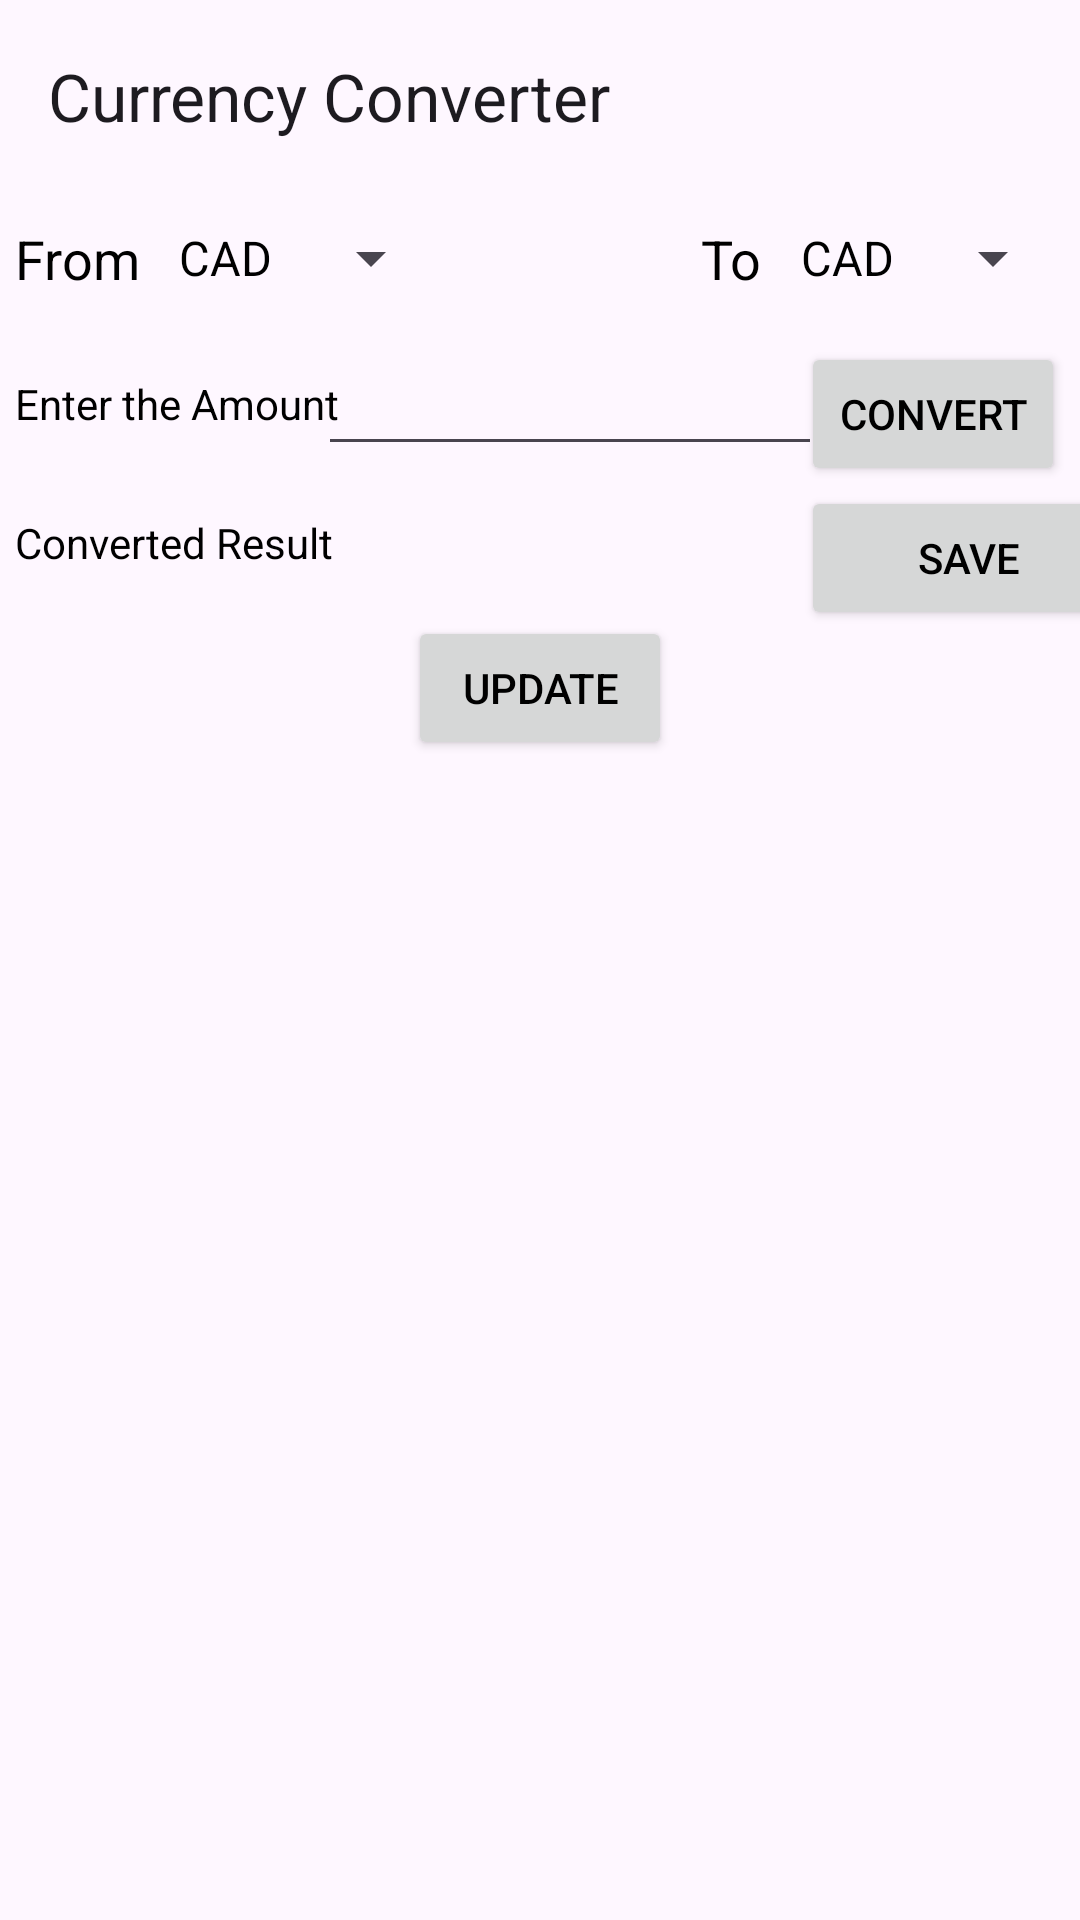

Android layout source for this screen:
<!-- AndroidManifest.xml: application theme Theme.Group_Final_Project -->
<!-- res/layout/activity_currency_convert.xml -->
<?xml version="1.0" encoding="utf-8"?>
<LinearLayout
    xmlns:android="http://schemas.android.com/apk/res/android"
    xmlns:app="http://schemas.android.com/apk/res-auto"
    xmlns:tools="http://schemas.android.com/tools"
    android:orientation="vertical"
    android:layout_width="match_parent"
    android:layout_height="match_parent">

    <androidx.appcompat.widget.Toolbar
        android:id="@+id/currencyToolbar"
        android:layout_width="match_parent"
        android:layout_height="wrap_content"
        app:layout_constraintStart_toStartOf="parent"
        app:layout_constraintTop_toTopOf="parent"
        app:title="@string/currency_title" />

    <FrameLayout
        android:id="@+id/fragmentLocation"
        android:layout_width="match_parent"
        android:layout_height="match_parent">

<androidx.constraintlayout.widget.ConstraintLayout
    android:layout_width="match_parent"
    android:layout_height="match_parent"
    tools:context=".Jiebo_Peng_currency.CurrencyConvertActivity">

    <TextView
        android:id="@+id/from"
        android:layout_width="wrap_content"
        android:layout_height="wrap_content"
        android:layout_marginStart="5dp"
        android:layout_marginTop="10dp"
        android:text="@string/from_currency"
        android:textSize="18sp"
        app:layout_constraintStart_toStartOf="parent"
        app:layout_constraintTop_toTopOf="parent" />

    <Spinner
        android:id="@+id/fromCurrency"
        android:layout_width="wrap_content"
        android:layout_height="wrap_content"
        android:layout_marginStart="5dp"
        android:entries="@array/currencyType"
        app:layout_constraintStart_toEndOf="@+id/from"
        app:layout_constraintTop_toTopOf="@+id/from" />

    <TextView
        android:id="@+id/to"
        android:layout_width="wrap_content"
        android:layout_height="wrap_content"
        android:layout_marginTop="10dp"
        android:layout_marginEnd="5dp"
        android:text="@string/to_currency"
        android:textSize="18sp"
        app:layout_constraintEnd_toStartOf="@+id/toCurrency"
        app:layout_constraintTop_toTopOf="parent" />

    <Spinner
        android:id="@+id/toCurrency"
        android:layout_width="wrap_content"
        android:layout_height="wrap_content"
        android:layout_marginEnd="5dp"
        android:entries="@array/currencyType"
        app:layout_constraintEnd_toEndOf="parent"
        app:layout_constraintTop_toTopOf="@+id/to" />

    <TextView
        android:id="@+id/enterAmount"
        android:layout_width="wrap_content"
        android:layout_height="wrap_content"
        android:layout_marginStart="5dp"
        android:layout_marginTop="11dp"
        android:text="@string/input_amount"
        app:layout_constraintStart_toStartOf="parent"
        app:layout_constraintTop_toTopOf="@+id/amountText" />

    <EditText
        android:id="@+id/amountText"
        android:layout_width="wrap_content"
        android:layout_height="wrap_content"
        android:layout_marginStart="10dp"
        android:layout_marginTop="50dp"
        android:layout_marginEnd="10dp"
        android:ems="8"
        android:inputType="numberDecimal"
        android:text=""
        app:layout_constraintEnd_toStartOf="@+id/convertButton"
        app:layout_constraintStart_toEndOf="@+id/enterAmount"
        app:layout_constraintTop_toTopOf="parent" />

    <Button
        android:id="@+id/convertButton"
        android:layout_width="wrap_content"
        android:layout_height="wrap_content"
        android:layout_marginEnd="5dp"
        android:text="@string/convert_button"
        app:layout_constraintEnd_toEndOf="parent"
        app:layout_constraintTop_toTopOf="@+id/amountText" />

    <TextView
        android:id="@+id/convertedAmount"
        android:layout_width="wrap_content"
        android:layout_height="wrap_content"
        android:layout_marginStart="5dp"
        android:layout_marginTop="16dp"
        android:text="@string/converted_amount"
        app:layout_constraintStart_toStartOf="parent"
        app:layout_constraintTop_toBottomOf="@id/amountText" />

    <TextView
        android:id="@+id/convertedResult"
        android:layout_width="wrap_content"
        android:layout_height="wrap_content"
        android:text=""
        app:layout_constraintBottom_toBottomOf="@+id/convertedAmount"
        app:layout_constraintStart_toStartOf="@+id/amountText" />

    <Button
        android:id="@+id/saveButton"
        android:layout_width="112dp"
        android:layout_height="wrap_content"
        android:text="@string/save_button"
        app:layout_constraintStart_toStartOf="@+id/convertButton"
        app:layout_constraintTop_toBottomOf="@+id/convertButton" />

    <Button
        android:id="@+id/updateButton"
        android:layout_width="wrap_content"
        android:layout_height="wrap_content"
        android:layout_marginTop="15dp"
        android:text="@string/update_button"
        app:layout_constraintEnd_toEndOf="parent"
        app:layout_constraintStart_toStartOf="parent"
        app:layout_constraintTop_toBottomOf="@+id/convertedAmount" />

    <androidx.recyclerview.widget.RecyclerView
        android:id="@+id/recycleView"
        android:layout_width="0dp"
        android:layout_height="0dp"
        android:layout_marginTop="5dp"
        app:layout_constraintBottom_toBottomOf="parent"
        app:layout_constraintEnd_toEndOf="parent"
        app:layout_constraintStart_toStartOf="parent"
        app:layout_constraintTop_toBottomOf="@+id/updateButton"
        app:layout_constraintVertical_bias="0.0" />
</androidx.constraintlayout.widget.ConstraintLayout>
    </FrameLayout>
</LinearLayout>
<!-- resources referenced by this layout -->
<resources>
  <string-array name="currencyType">
          <item>CAD</item>
          <item>USD</item>
          <item>CNY</item>
          <item>HKD</item>
          <item>EUR</item>
      </string-array>
  <string name="convert_button">CONVERT</string>
  <string name="converted_amount">Converted Result</string>
  <string name="currency_title">Currency Converter</string>
  <string name="from_currency">From</string>
  <string name="input_amount">Enter the Amount</string>
  <string name="save_button">SAVE</string>
  <string name="to_currency">To</string>
  <string name="update_button">UPDATE</string>
  <style name="Theme.Group_Final_Project" parent="Base.Theme.Group_Final_Project" />
  <style name="Base.Theme.Group_Final_Project" parent="Theme.Material3.DayNight.NoActionBar">
          
          
          <item name="colorPrimary">#3D8E64</item>
          <item name="colorSecondary">@color/my_secondary</item>
          <item name="android:statusBarColor">@color/my_statusbar</item>
          <item name="android:textColor">@color/my_text</item>
  
          <item name="windowActionBar">false</item>
          <item name="windowNoTitle">true</item>
      </style>
  <color name="my_secondary">#2687D5</color>
  <color name="my_statusbar">#A089C8</color>
  <color name="my_text">#FF000000</color>
</resources>
